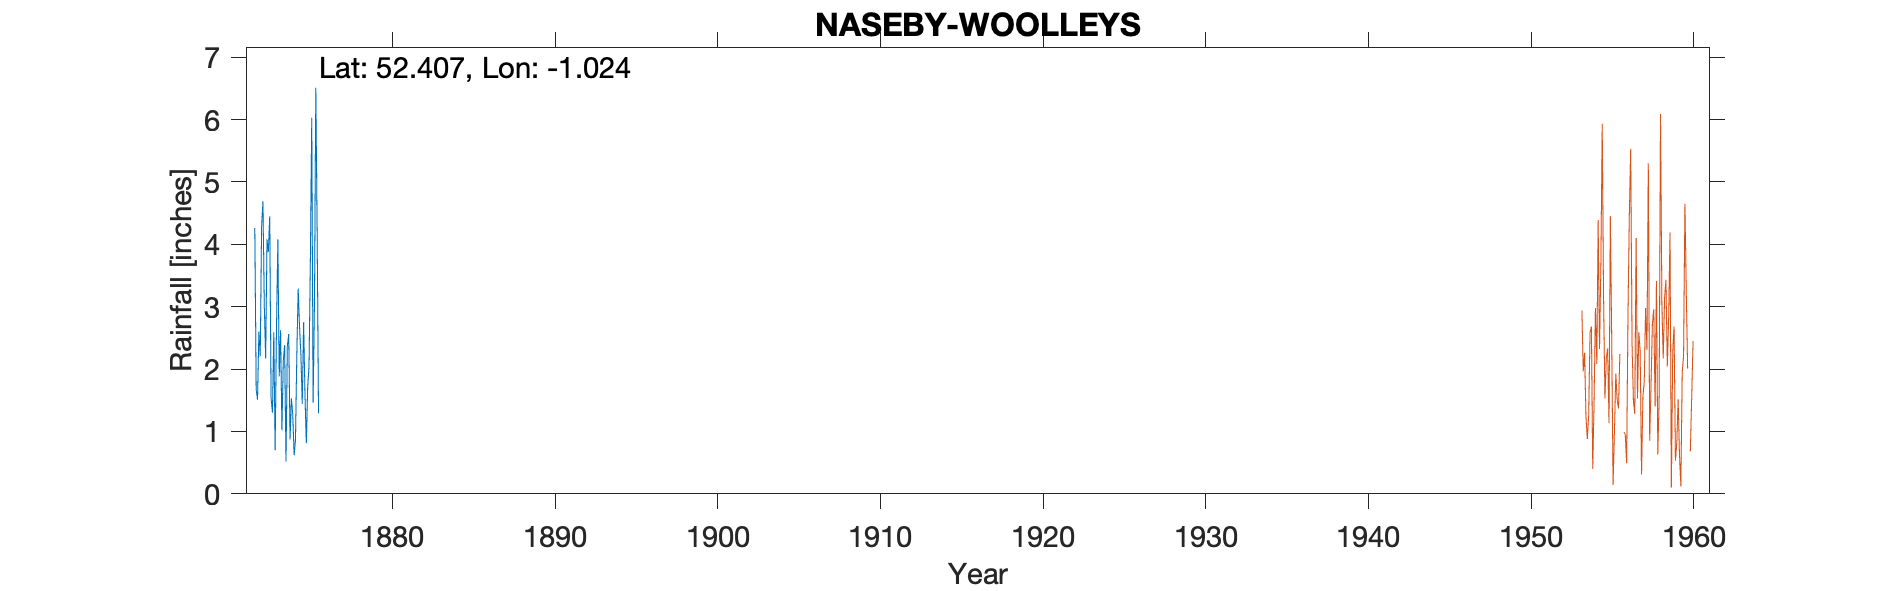

The data file committed next to this chart (first rows):
NASEBY-WOOLLEYS, , , , , , , , , , 
Grid ref, SP665792, Long, -1.024, Lat, 52.41, Elevation, 520, ft, , 
Station no, 1090/2, , , , , , , , , 
, 1870, 1871, 1872, 1873, 1874, 1875, 1876, 1877, 1878, 1879
January, , , 4.26, 1.54, 2.37, 2.75, , , , 
February, , , 1.68, 1.3, 2.56, 1.6, , , , 
March, , , 1.51, 2.59, 0.87, 0.81, , , , 
April, , , 2.6, 0.7, 1.53, 1.71, , , , 
May, , , 2.2, 2.67, 1.27, 2.05, , , , 
June, , , 4.28, 4.08, 0.62, 3.77, , , , 
July, , , 4.69, 1.88, 0.86, 6.03, , , , 
August, , , 3.02, 2.62, 2.25, 1.46, , , , 
September, , , 2.17, 1.02, 3.29, 3.03, , , , 
October, , , 4.08, 2.13, 2.67, 6.51, , , , 
November, , , 3.88, 2.38, 2.23, 4.17, , , , 
December, , , 4.45, 0.52, 1.44, 1.29, , , , 
Total, , , 38.82, 23.43, 21.96, 35.18, , , , 
Elevation estimated from OS map, , , , , , , , , , 
